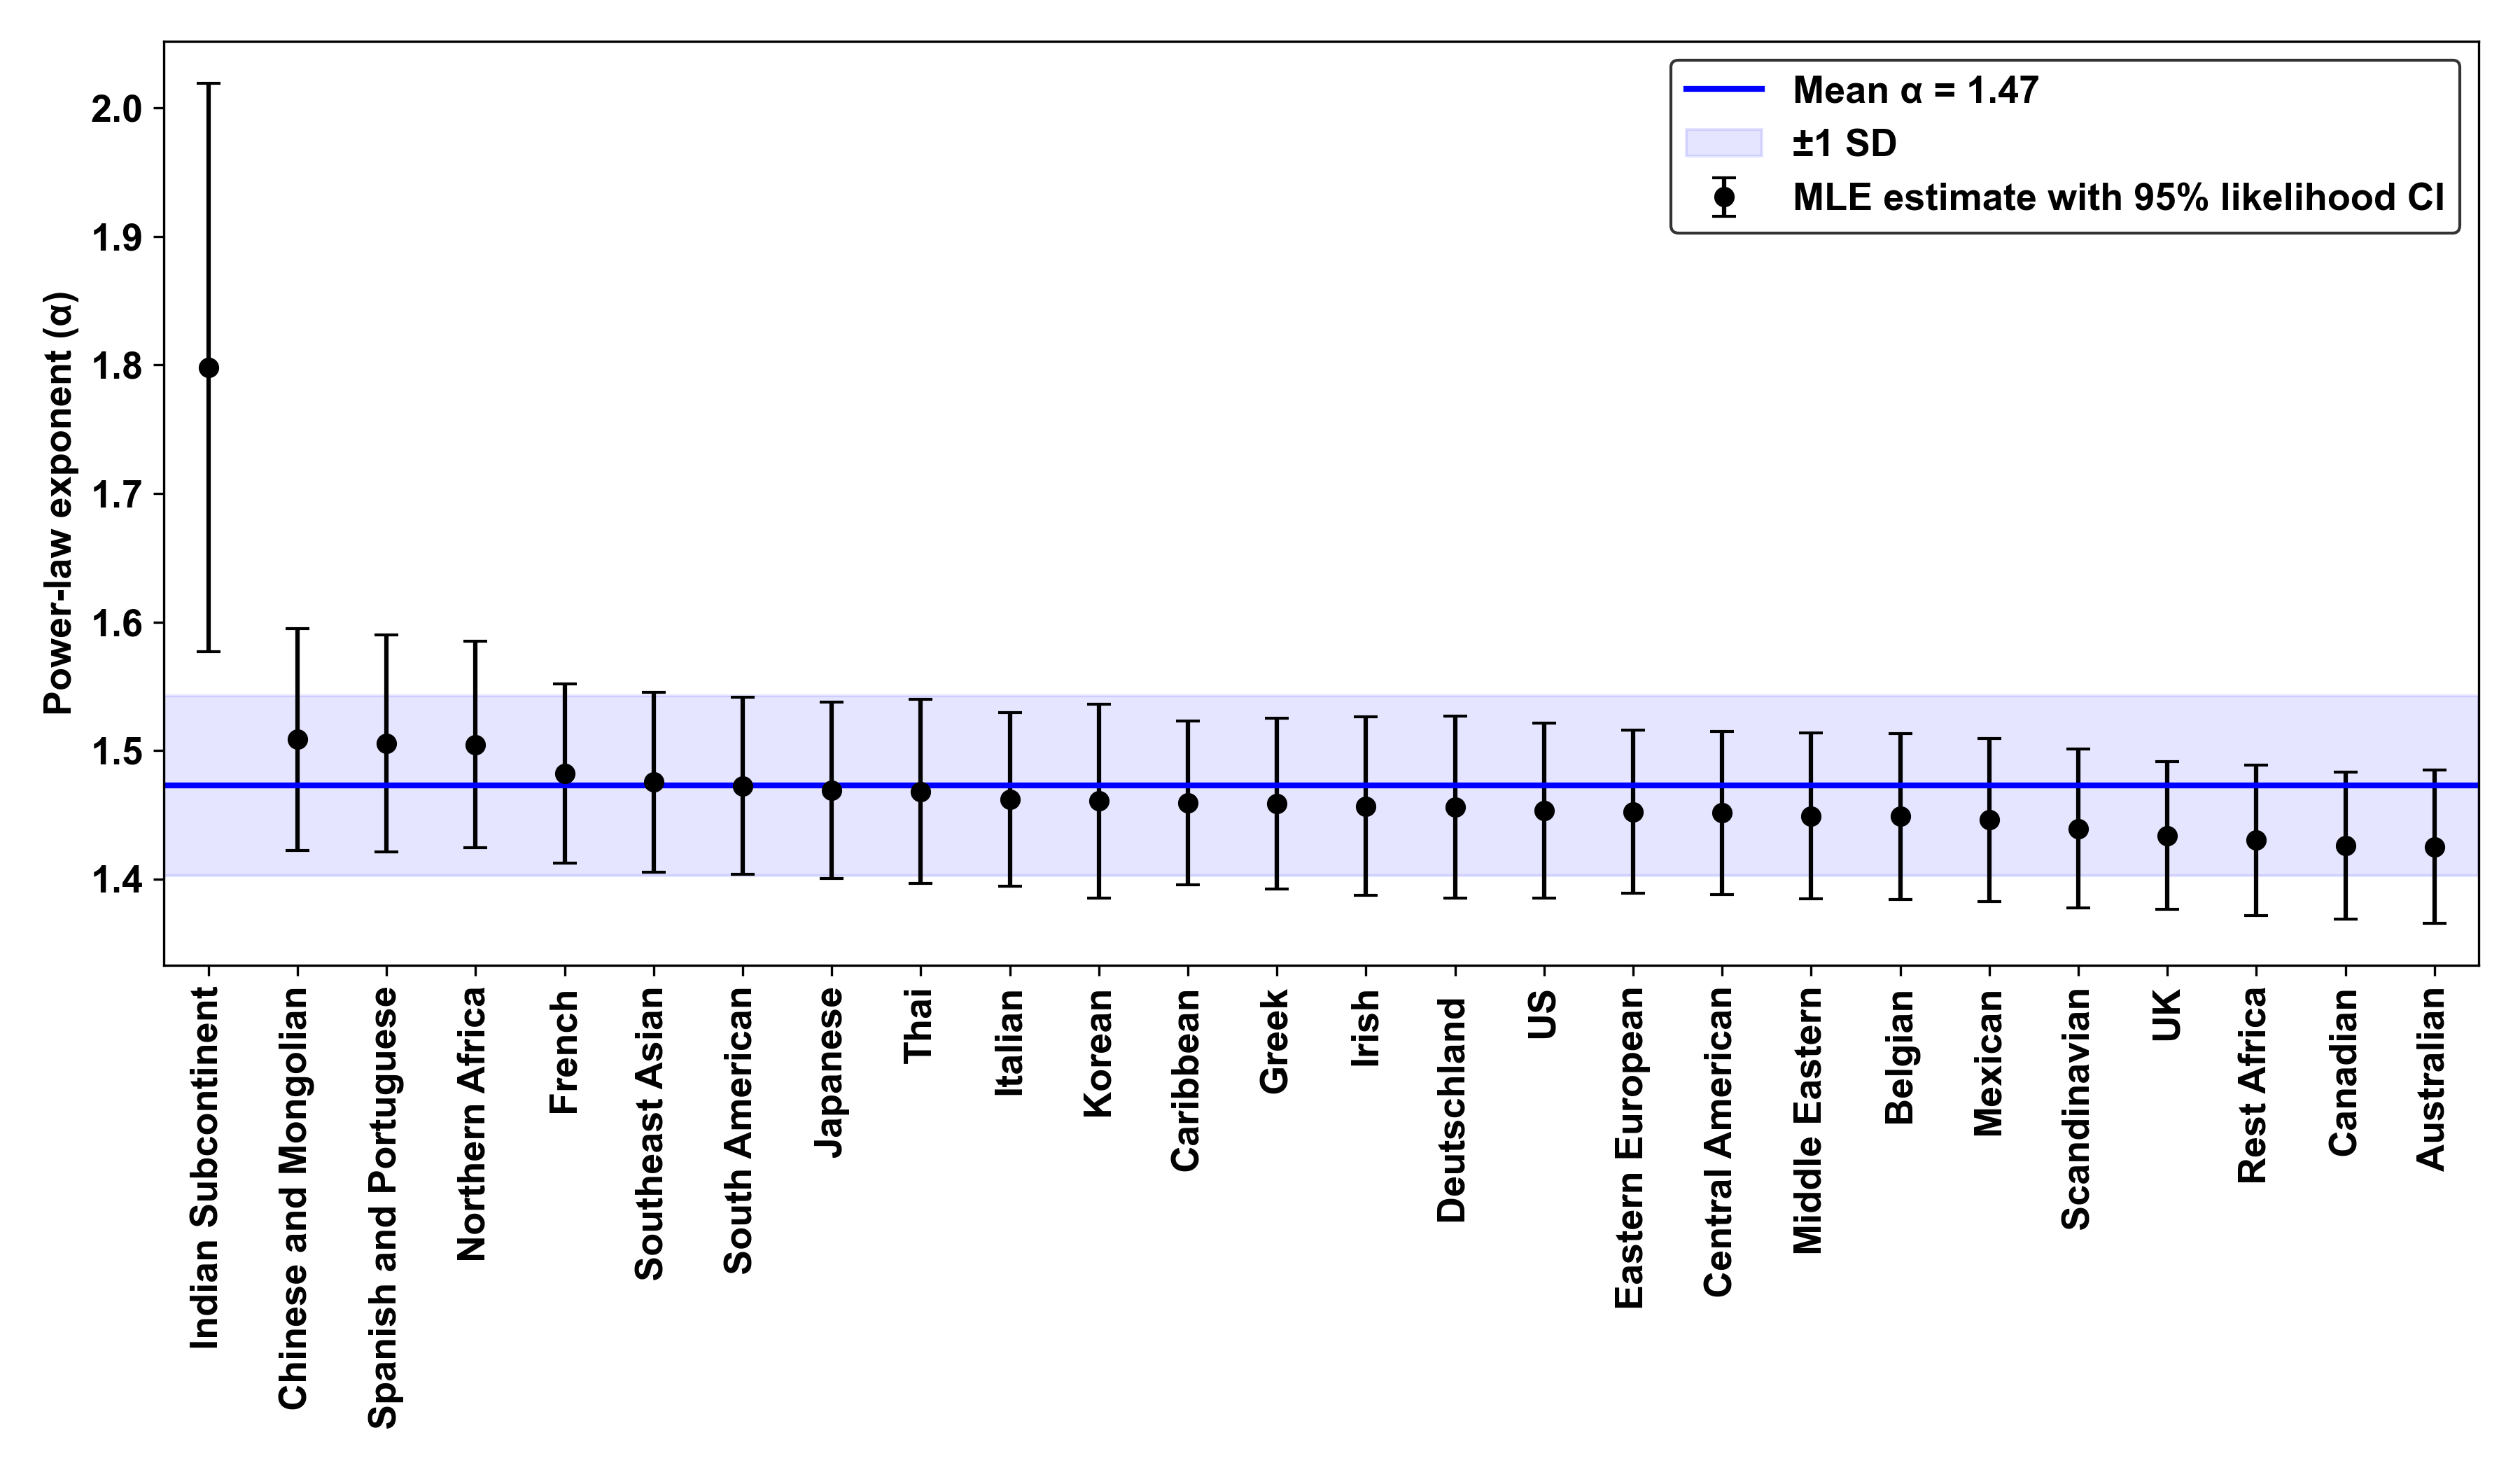

Values plotted in this chart, from the file beside it:
Cuisine, Alpha, Sigma, CI_Lower, CI_Upper, xmin, Best_Model, R_truncated, p_truncated
Indian Subcontinent, 1.798, 0.1129, 1.577, 2.019, 226.0, Truncated Power Law, -1.301, 0.1045
Chinese and Mongolian, 1.509, 0.04394, 1.422, 1.595, 20.0, Truncated Power Law, -2.79, 0.0002279
Spanish and Portuguese, 1.505, 0.04303, 1.421, 1.59, 10.0, Truncated Power Law, -2.978, 4.905424645940126e-05
Northern Africa, 1.505, 0.04094, 1.425, 1.585, 5.0, Truncated Power Law, -2.945, 0.0001151
French, 1.482, 0.03553, 1.412, 1.552, 14.0, Truncated Power Law, -3.457, 4.03318822861376e-06
Southeast Asian, 1.475, 0.03574, 1.405, 1.545, 4.0, Truncated Power Law, -3.174, 1.6530133356007504e-05
South American, 1.473, 0.03504, 1.404, 1.541, 11.0, Truncated Power Law, -3.169, 4.0687254374560666e-05
Japanese, 1.469, 0.03507, 1.4, 1.538, 4.0, Truncated Power Law, -3.517, 2.0165248937331626e-06
Thai, 1.468, 0.03656, 1.397, 1.54, 5.0, Truncated Power Law, -3.038, 3.9305402900979836e-05
Italian, 1.462, 0.03443, 1.394, 1.529, 27.0, Truncated Power Law, -3.24, 1.0821749297784677e-05
Korean, 1.461, 0.03839, 1.385, 1.536, 2.0, Truncated Power Law, -3.476, 1.8744439717055528e-06
Caribbean, 1.459, 0.03247, 1.396, 1.523, 4.0, Truncated Power Law, -3.494, 2.738891858311554e-06
Greek, 1.459, 0.03383, 1.393, 1.525, 7.0, Truncated Power Law, -3.544, 1.3212876872614743e-06
Irish, 1.457, 0.03535, 1.388, 1.526, 5.0, Truncated Power Law, -3.528, 1.1684185118321366e-06
Deutschland, 1.456, 0.03605, 1.385, 1.527, 10.0, Truncated Power Law, -3.633, 4.2850630521673594e-07
US, 1.453, 0.03478, 1.385, 1.522, 8.0, Truncated Power Law, -3.445, 7.461608358849681e-06
Eastern European, 1.452, 0.03232, 1.389, 1.516, 4.0, Truncated Power Law, -3.544, 1.7057896325445299e-06
Central American, 1.452, 0.03234, 1.388, 1.515, 1.0, Truncated Power Law, -3.519, 1.107528683541581e-06
Middle Eastern, 1.449, 0.03285, 1.385, 1.514, 6.0, Truncated Power Law, -3.542, 8.849417901801715e-07
Belgian, 1.449, 0.03299, 1.384, 1.513, 2.0, Truncated Power Law, -3.584, 6.558860675687228e-07
Mexican, 1.446, 0.03244, 1.382, 1.51, 17.0, Truncated Power Law, -3.574, 1.5831895083806558e-06
Scandinavian, 1.439, 0.03147, 1.378, 1.501, 4.0, Truncated Power Law, -3.844, 1.480245735985264e-07
UK, 1.434, 0.02939, 1.376, 1.491, 5.0, Truncated Power Law, -4.049, 8.033311638122598e-08
Rest Africa, 1.43, 0.02991, 1.372, 1.489, 3.0, Truncated Power Law, -3.681, 5.520487317278722e-07
Canadian, 1.426, 0.02914, 1.369, 1.483, 6.0, Truncated Power Law, -4.024, 1.0459620625180577e-07
Australian, 1.425, 0.03037, 1.366, 1.485, 6.0, Truncated Power Law, -3.944, 1.2346823241582427e-07
